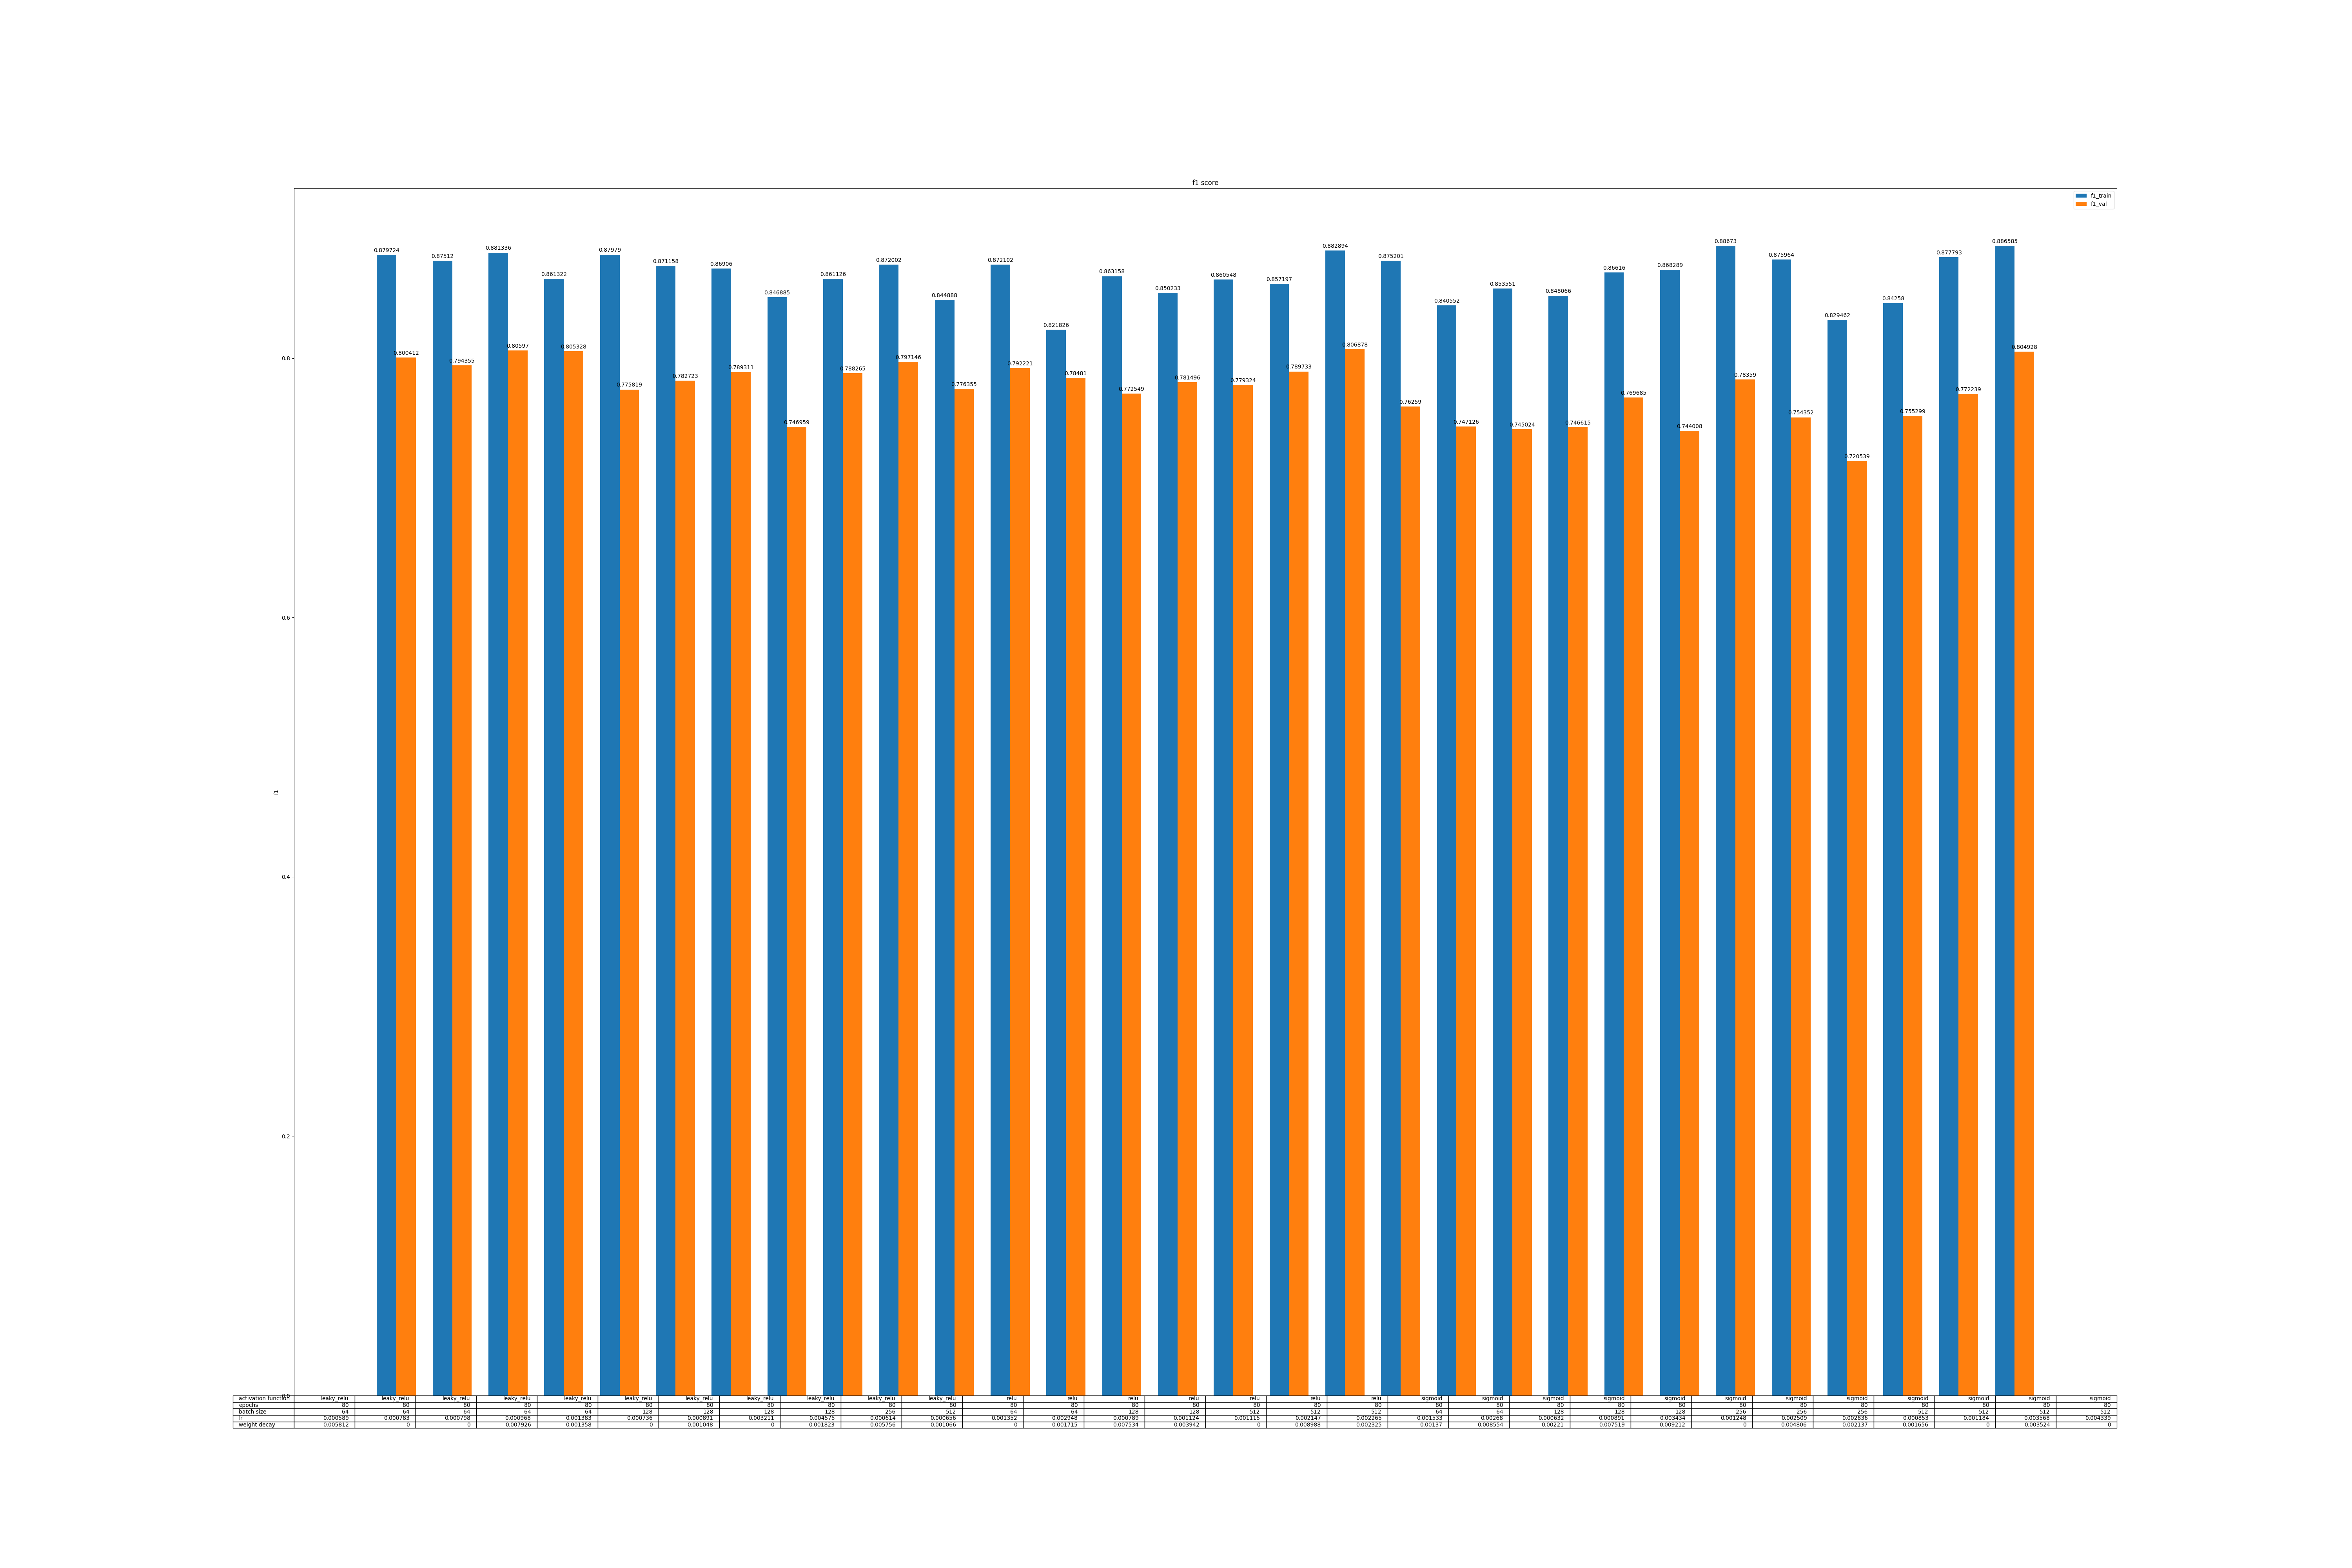

The file beside this chart, header and first rows:
, activation function, epochs, batch size, lr, weight decay, min_f1_train, min_f1_val
0, leaky_relu, 80, 64, 0.000589, 0.005812, 0.8797, 0.8004
1, leaky_relu, 80, 64, 0.000783, 0.0, 0.8751, 0.7944
2, leaky_relu, 80, 64, 0.000798, 0.0, 0.8813, 0.806
3, leaky_relu, 80, 64, 0.000968, 0.007926, 0.8613, 0.8053
4, leaky_relu, 80, 64, 0.001383, 0.001358, 0.8798, 0.7758
5, leaky_relu, 80, 128, 0.000736, 0.0, 0.8712, 0.7827
6, leaky_relu, 80, 128, 0.000891, 0.001048, 0.8691, 0.7893
7, leaky_relu, 80, 128, 0.003211, 0.0, 0.8469, 0.747
8, leaky_relu, 80, 128, 0.004575, 0.001823, 0.8611, 0.7883
9, leaky_relu, 80, 256, 0.000614, 0.005756, 0.872, 0.7971
10, leaky_relu, 80, 512, 0.000656, 0.001066, 0.8449, 0.7764
11, relu, 80, 64, 0.001352, 0.0, 0.8721, 0.7922
12, relu, 80, 64, 0.002948, 0.001715, 0.8218, 0.7848
13, relu, 80, 128, 0.000789, 0.007534, 0.8632, 0.7725
14, relu, 80, 128, 0.001124, 0.003942, 0.8502, 0.7815
15, relu, 80, 512, 0.001115, 0.0, 0.8605, 0.7793
16, relu, 80, 512, 0.002147, 0.008988, 0.8572, 0.7897
17, relu, 80, 512, 0.002265, 0.002325, 0.8829, 0.8069
18, sigmoid, 80, 64, 0.001533, 0.00137, 0.8752, 0.7626
19, sigmoid, 80, 64, 0.00268, 0.008554, 0.8406, 0.7471
20, sigmoid, 80, 128, 0.000632, 0.00221, 0.8536, 0.745
21, sigmoid, 80, 128, 0.000891, 0.007519, 0.8481, 0.7466
22, sigmoid, 80, 128, 0.003434, 0.009212, 0.8662, 0.7697
23, sigmoid, 80, 256, 0.001248, 0.0, 0.8683, 0.744
24, sigmoid, 80, 256, 0.002509, 0.004806, 0.8867, 0.7836
25, sigmoid, 80, 256, 0.002836, 0.002137, 0.876, 0.7544
26, sigmoid, 80, 512, 0.000853, 0.001656, 0.8295, 0.7205
27, sigmoid, 80, 512, 0.001184, 0.0, 0.8426, 0.7553
28, sigmoid, 80, 512, 0.003568, 0.003524, 0.8778, 0.7722
29, sigmoid, 80, 512, 0.004339, 0.0, 0.8866, 0.8049
